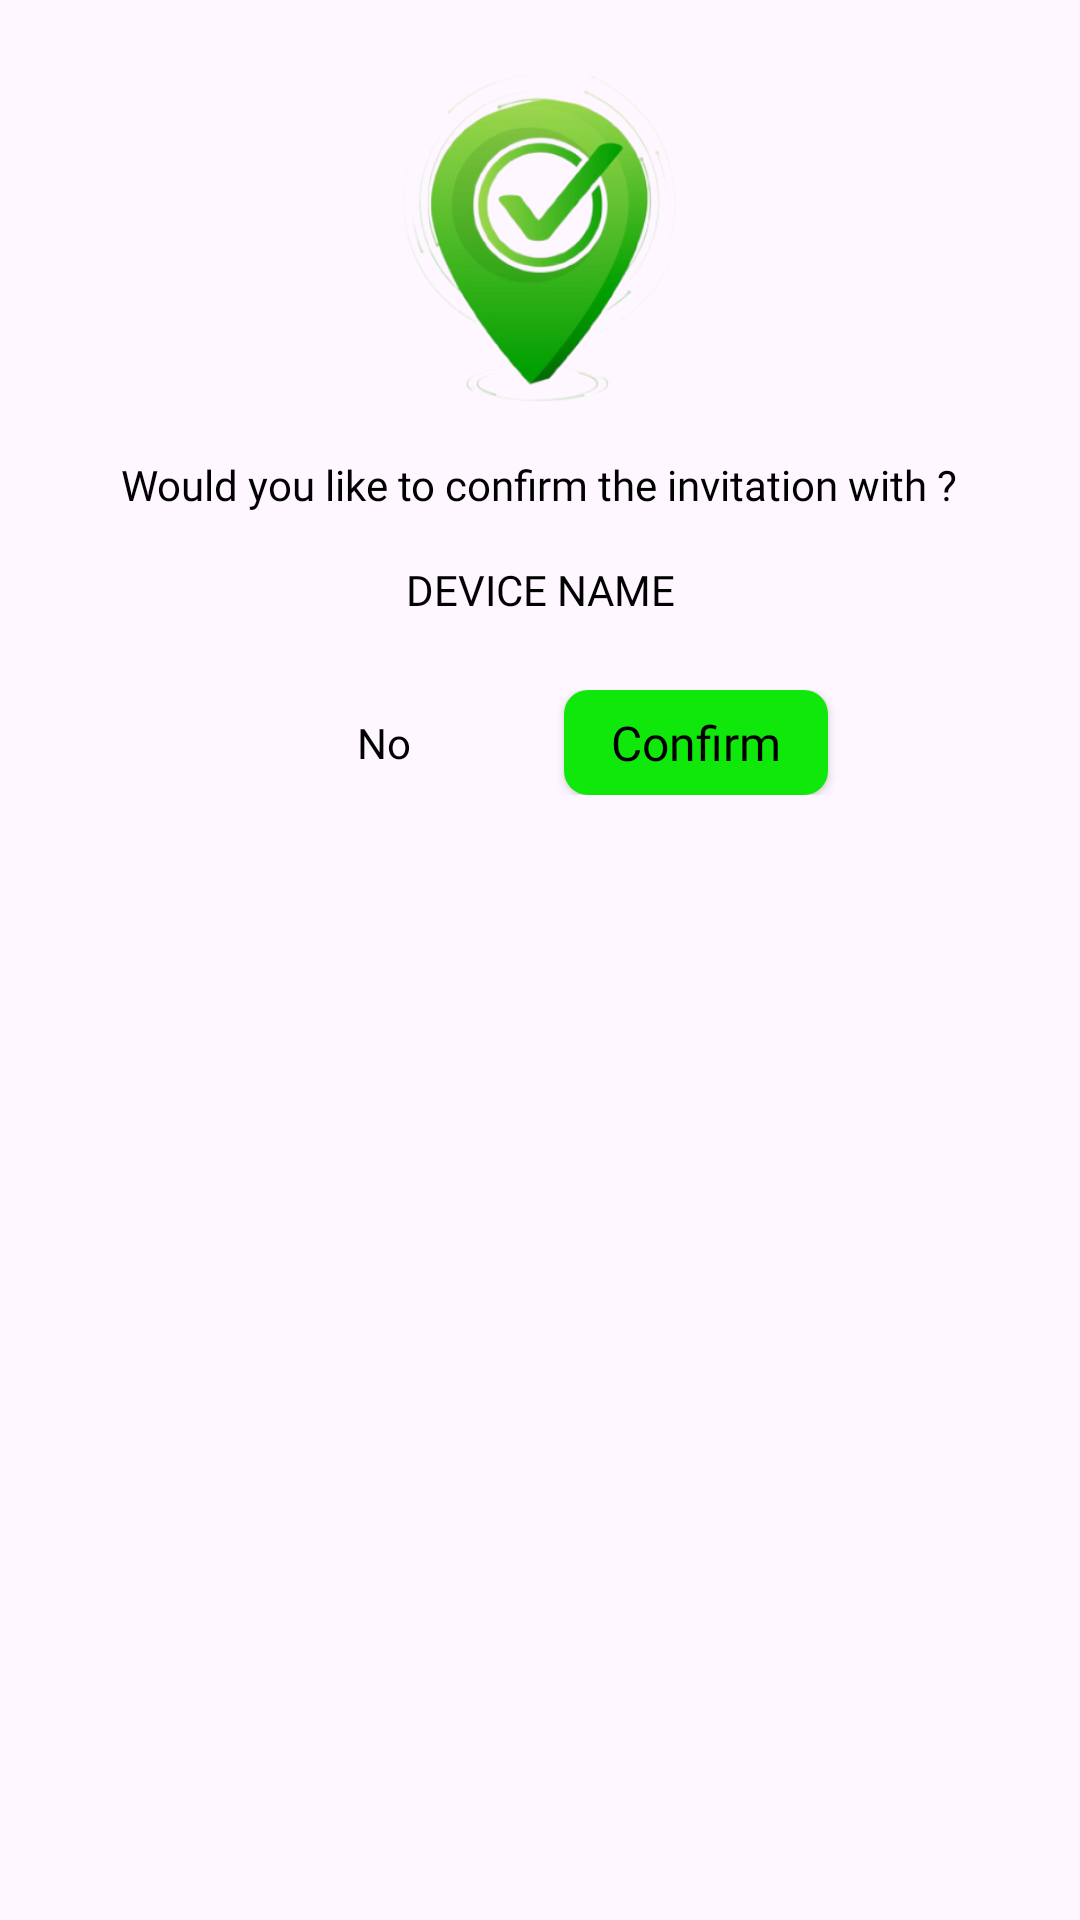

Layout XML and referenced resources for this Android screen:
<!-- AndroidManifest.xml: application theme Theme.LocationTracker -->
<!-- res/layout/confirm_dialog_layout.xml -->
<?xml version="1.0" encoding="utf-8"?>
<FrameLayout
    xmlns:android="http://schemas.android.com/apk/res/android"
    xmlns:tools="http://schemas.android.com/tools"
    android:layout_width="wrap_content"
    android:layout_height="wrap_content"
    android:layoutDirection="ltr"

    android:layout_margin="24dp"

    >
    <LinearLayout
        android:orientation="vertical"
        android:gravity="center"
        android:background="@drawable/stroke_back"

        android:backgroundTint="@color/white"
        android:padding="16dp"
        android:layout_width="match_parent"
        android:layout_height="wrap_content"
        tools:ignore="UselessParent">

        
        <ImageView
            android:id="@+id/logoImageView"
            android:layout_width="120dp"
            android:layout_height="120dp"
            android:src="@drawable/logo2"
            android:layout_gravity="center"/>

        
        <TextView
            android:id="@+id/descriptionTextView"
            android:layout_width="wrap_content"
            android:layout_height="wrap_content"
            android:layout_marginTop="16dp"
            android:text="@string/would_you_like_to_confirm_vivo_y20s_s_invitation"
            android:textSize="14sp"
            android:textColor="@color/black"
            android:fontFamily="@font/psemibold"
            android:gravity="center"
            android:layout_gravity="center"/>
        <TextView
            android:id="@+id/descriptionTextView122"
            android:layout_width="wrap_content"
            android:layout_height="wrap_content"
            android:layout_marginTop="16dp"
            android:text="@string/device_name"
            android:textSize="14sp"
            android:textAllCaps="true"
            android:textColor="@color/black"
            android:fontFamily="@font/psemibold"
            android:gravity="center"
            android:layout_gravity="center"/>

        
        <LinearLayout
            android:layout_width="match_parent"
            android:layout_height="wrap_content"
            android:layout_marginTop="24dp"
            android:orientation="horizontal"
            android:gravity="center">

            
            <androidx.appcompat.widget.AppCompatButton
                android:id="@+id/button1"
                android:layout_width="wrap_content"
                android:layout_height="35sp"
                android:layout_marginEnd="8dp"
                android:paddingStart="12dp"
                android:paddingEnd="12dp"

                android:background="@drawable/stroke_back"
                android:fontFamily="@font/pregular"

                android:textAllCaps="false"
                android:text="@string/no"
                android:textColor="@color/black"/>

            
            <androidx.appcompat.widget.AppCompatButton
                android:id="@+id/button2"
                android:layout_width="wrap_content"
                android:layout_height="35sp"
                android:layout_marginStart="8dp"
                android:text="@string/confirm"
                android:background="@drawable/back_buttom"
                android:paddingStart="12dp"


                android:layout_gravity="center_vertical"
                android:textSize="16sp"
                android:fontFamily="@font/pregular"
                android:textAllCaps="false"
                android:paddingEnd="12dp"
                android:textColor="@color/black"/>
        </LinearLayout>
    </LinearLayout>


</FrameLayout>
<!-- resources referenced by this layout -->
<resources>
  <color name="black">#FF000000</color>
  <color name="white">#FFFFFFFF</color>
  <!-- drawable back_buttom (drawable) -->
  <?xml version="1.0" encoding="utf-8"?>
  <shape xmlns:android="http://schemas.android.com/apk/res/android"
      android:shape="rectangle">
      <corners android:radius="8dp"
          />
  
      <solid android:color="#10E80C"
          />
  
  </shape>
  <!-- drawable logo2: png bitmap (drawable, 102768 bytes) -->
  <string name="confirm" tools:ignore="MissingTranslation">Confirm</string>
  <string name="device_name" tools:ignore="MissingTranslation">Device name</string>
  <string name="no" tools:ignore="MissingTranslation">No</string>
  <string name="would_you_like_to_confirm_vivo_y20s_s_invitation" tools:ignore="MissingTranslation">Would you like to confirm the invitation with ?</string>
  <style name="Theme.LocationTracker" parent="Base.Theme.LocationTracker">
          <item name="android:windowIsTranslucent">false</item>
          <item name="android:statusBarColor">@android:color/white</item>
          <item name="android:windowLightStatusBar" tools:ignore="NewApi">true</item>
      </style>
  <style name="Base.Theme.LocationTracker" parent="Theme.Material3.DayNight.NoActionBar">
          
          <item name="colorPrimary">@color/white</item>
          <item name="colorPrimaryVariant">@color/white</item>
          <item name="colorOnPrimary">@color/white</item>
  
          
          <item name="android:windowIsTranslucent">false</item>
  
          
          <item name="android:statusBarColor">@android:color/white</item>
          
          <item name="android:windowLightStatusBar" tools:ignore="NewApi">true</item>
      </style>
</resources>
